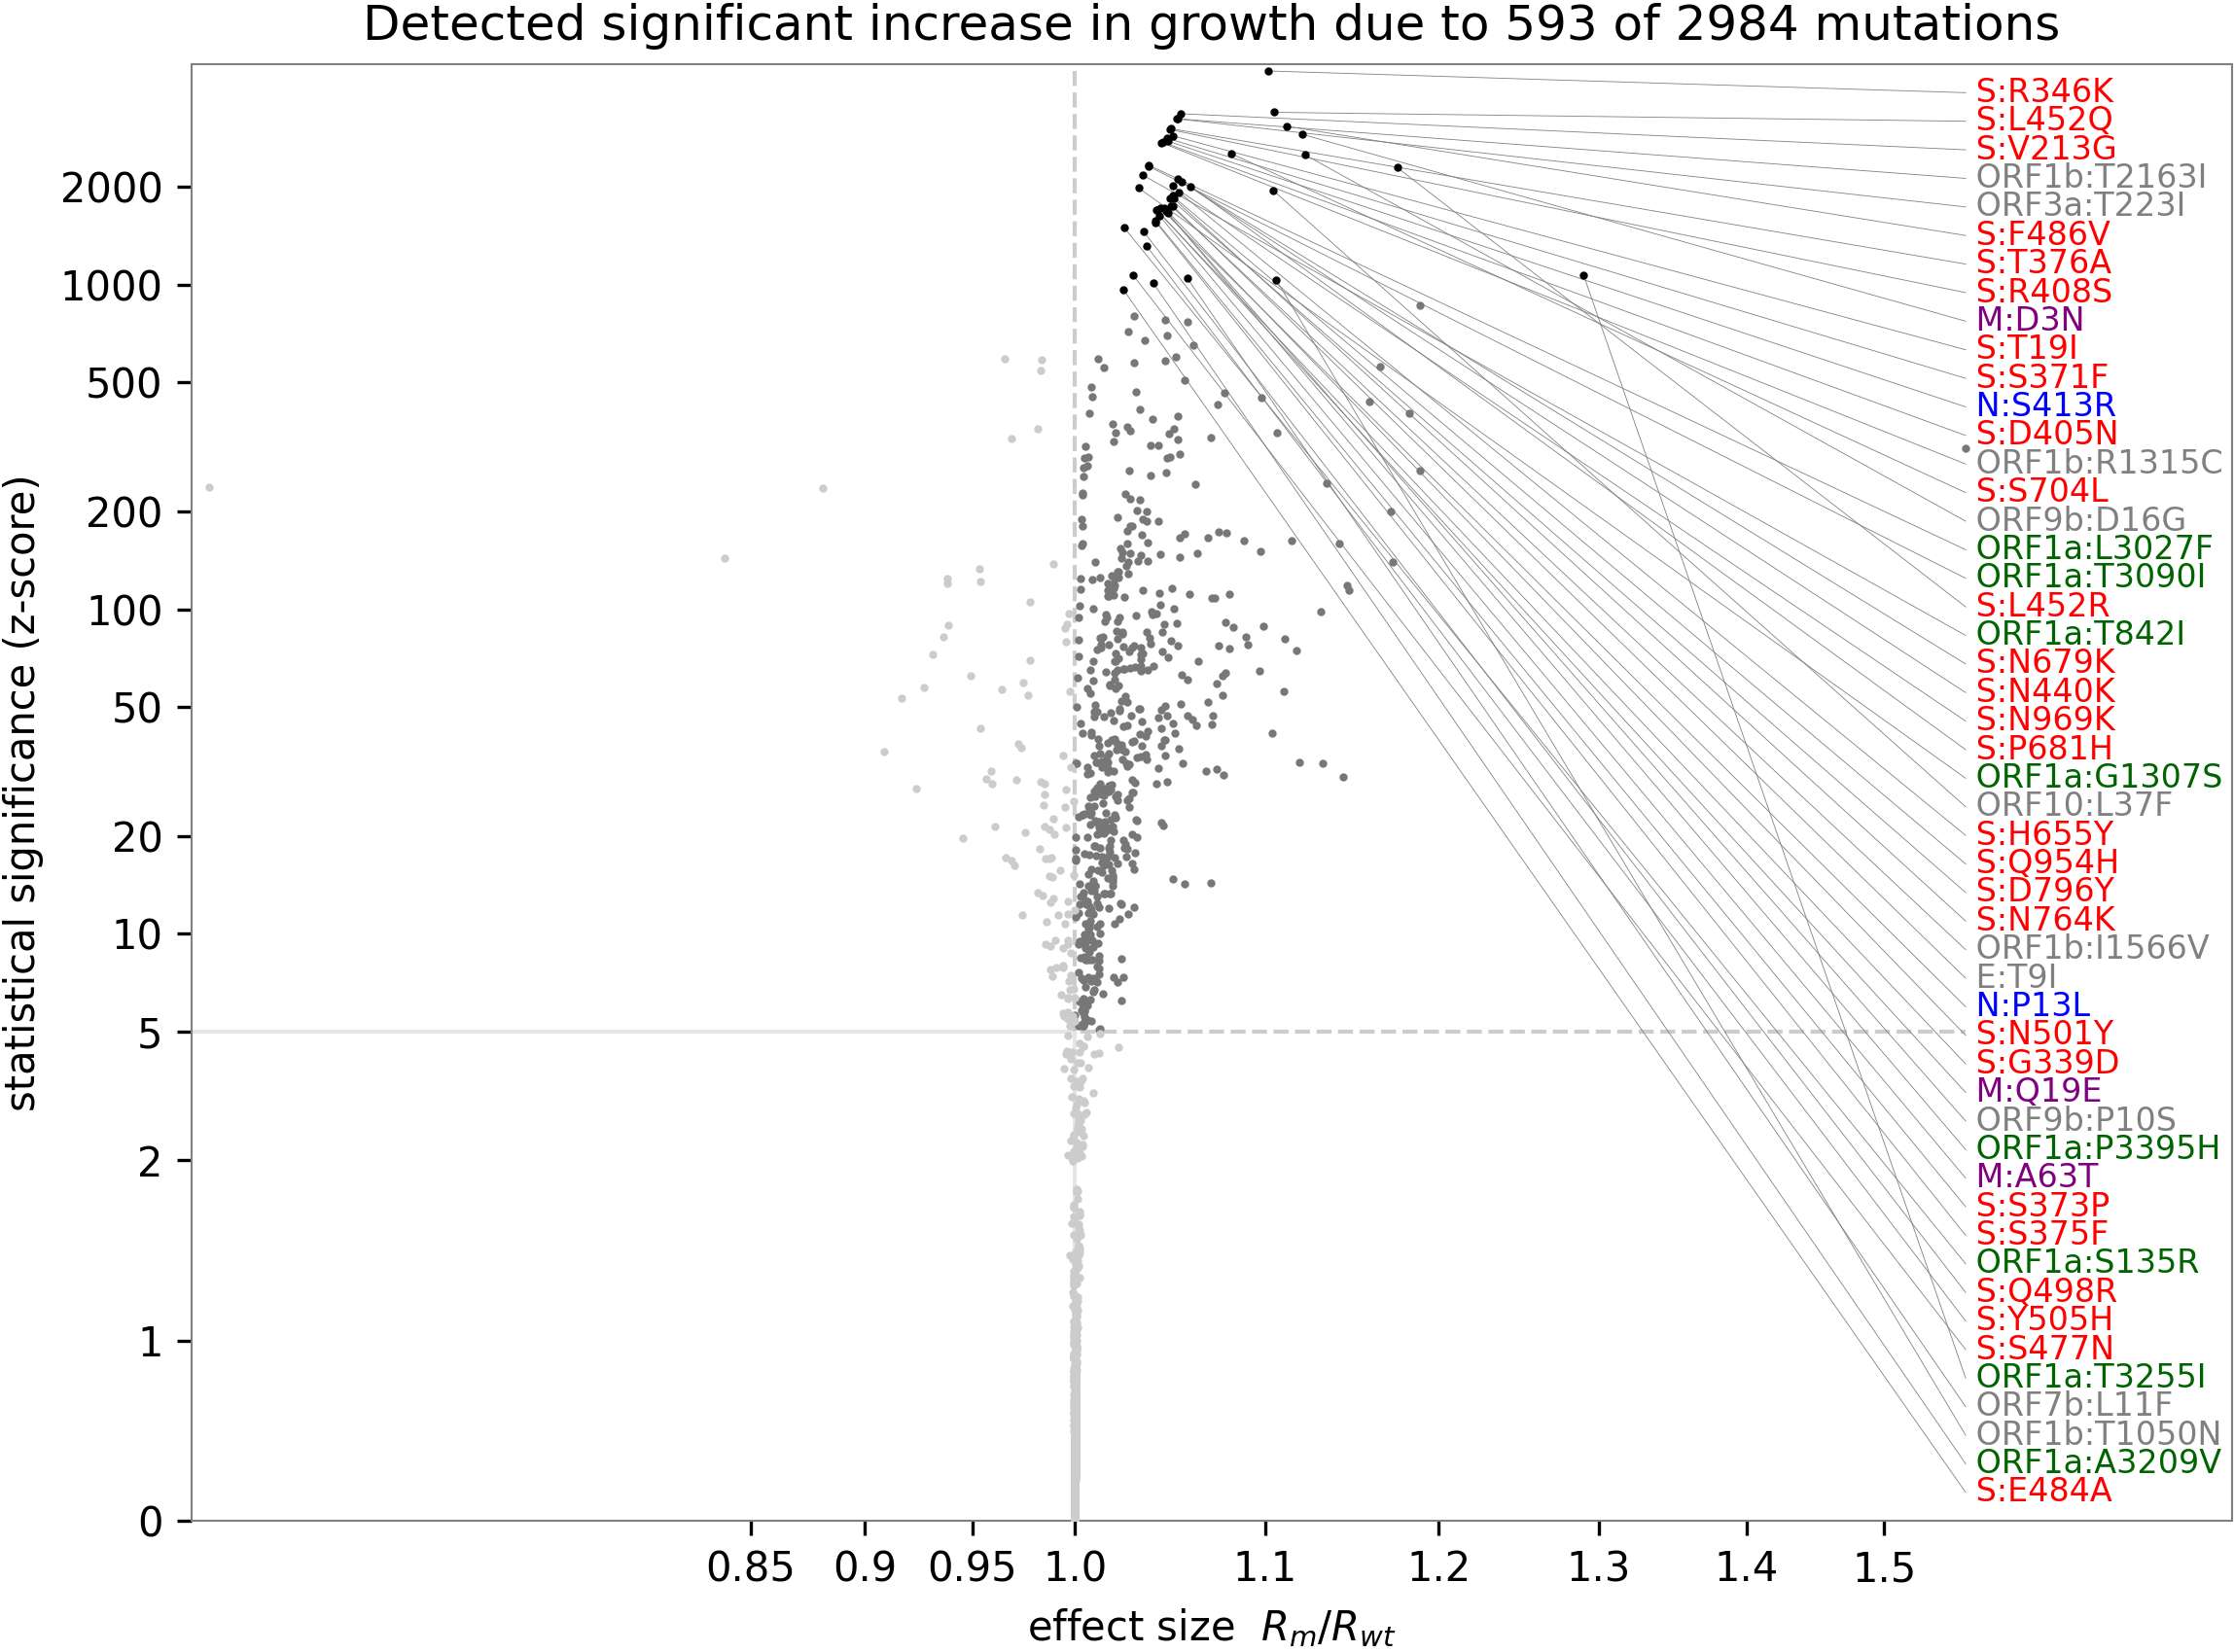

Values plotted in this chart, from the file beside it:
Mutation, Effect size Rm / Rwt, Statistical significance (z-score)
E:E8D, 0.0989, 4897
E:F20L, 0.07663, 3276
E:F26L, 0.04277, 2979
E:L18I, 0.0439, 2836
E:L21F, 0.04429, 2774
E:L21I, 0.03789, 2679
E:L21V, 0.04193, 2663
E:L51I, 0.04052, 2490
E:L73F, 0.03863, 2368
E:P71L, 0.03962, 2367
E:P71S, 0.03936, 2295
E:R61L, 0.04018, 2273
E:S55F, 0.03914, 2262
E:S67P, 0.0316, 2238
E:S68F, 0.04263, 2169
E:T11A, 0.05287, 2144
E:T30I, 0.1686, 2144
E:T9I, 0.04783, 2133
E:V49L, 0.04044, 2115
E:V58F, 0.03041, 2085
E:V62F, 0.043, 2015
M:A2S, 0.04112, 2003
M:A2V, 0.04262, 1995
M:A63T, 0.03045, 1978
M:A81S, 0.1113, 1975
M:A83S, 0.04036, 1971
M:D209Y, 0.0411, 1941
M:D215N, 0.03807, 1922
M:D3G, 0.04109, 1902
M:D3H, 0.0404, 1843
M:D3N, 0.04012, 1811
M:F28L, 0.03865, 1804
M:G89S, 0.04302, 1770
M:H125Y, 0.04086, 1748
M:H155Y, 0.04073, 1743
M:I48V, 0.03696, 1725
M:I52T, 0.03351, 1719
M:I73M, 0.03869, 1714
M:I82S, 0.1702, 1580
M:I82T, 0.03417, 1579
M:K15N, 0.04184, 1550
M:L120I, 0.3017, 1485
M:L124F, 0.022, 1461
M:L16I, 0.086, 1385
M:L29F, 0.0285, 1383
M:L90F, 0.02926, 1213
M:M109I, 0.02015, 1056
M:N121K, 0.04645, 874.2
M:N207K, 0.01224, 816.6
M:Q19E, 0.04343, 766.9
M:R107H, 0.03533, 721.1
M:R146H, 0.1397, 668
M:R44S, 0.1789, 664.8
M:S173K, 0.02909, 659.5
M:S197N, 0.01084, 634.9
M:S212G, 0.1567, 606.1
M:S214R, 0.04194, 592.6
M:S4F, 0.1064, 588.8
M:S94G, 0.03397, 582.8
M:T175M, 0.09129, 580.8
... 2,918 more rows
